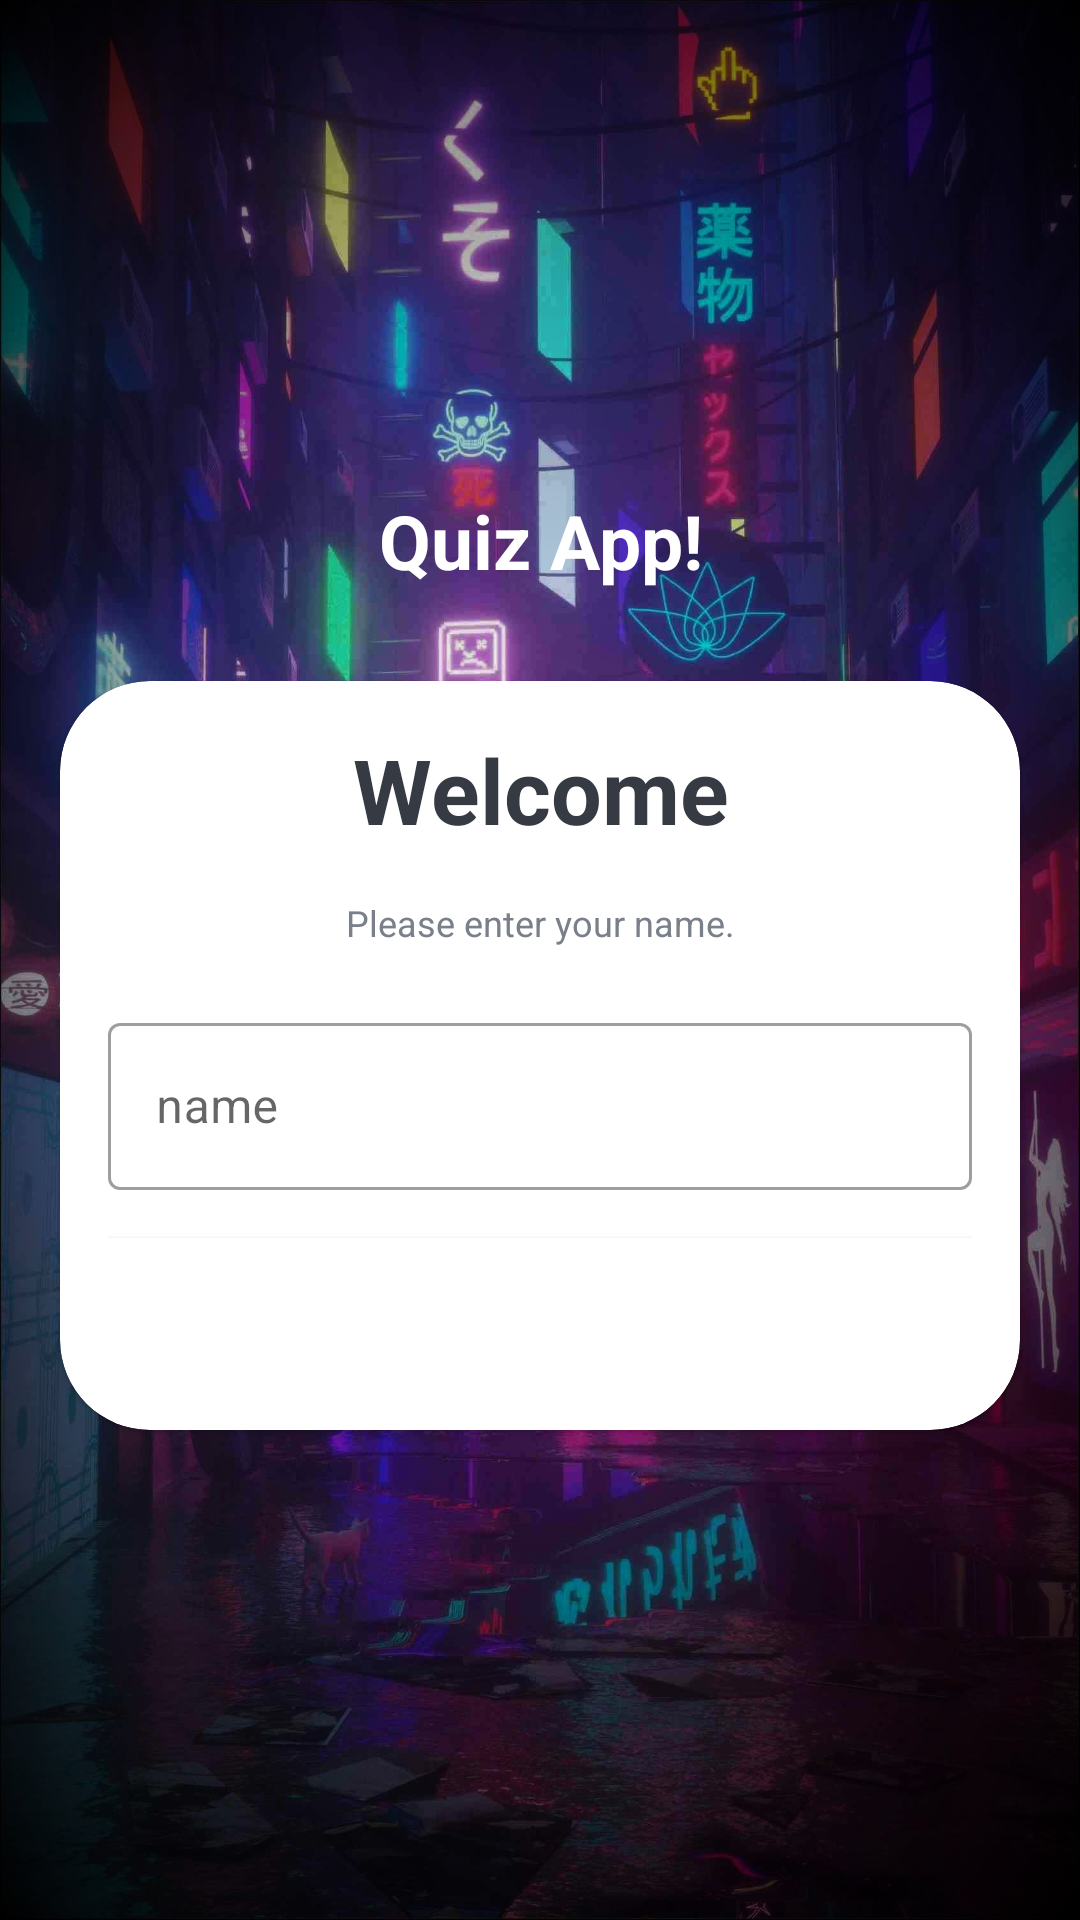

Layout XML and referenced resources for this Android screen:
<!-- AndroidManifest.xml: application theme Theme.JapanesePhrasesQuiz -->
<!-- res/layout/activity_main.xml -->
<?xml version="1.0" encoding="utf-8"?>
<LinearLayout xmlns:android="http://schemas.android.com/apk/res/android"
    xmlns:app="http://schemas.android.com/apk/res-auto"
    xmlns:tools="http://schemas.android.com/tools"
    android:layout_width="match_parent"
    android:layout_height="match_parent"
    android:background="@drawable/ic_background"
    android:orientation="vertical"
    android:gravity="center"
    tools:context=".MainActivity">

    <TextView
        android:layout_width="match_parent"
        android:layout_height="wrap_content"
        android:text="Quiz App!"
        android:textSize="25sp"
        android:layout_marginBottom="30dp"
        android:textStyle="bold"
        android:gravity="center"
        android:textColor="@color/white" />

    <com.google.android.material.card.MaterialCardView
        android:layout_width="match_parent"
        android:layout_height="wrap_content"
        android:layout_marginStart="20dp"
        android:layout_marginEnd="20dp"
        app:cardCornerRadius="30dp"
        android:background="@color/white" >

        <LinearLayout
            android:layout_width="match_parent"
            android:layout_height="wrap_content"
            android:layout_margin="16dp"
            android:orientation="vertical" >

            <TextView
                android:layout_width="match_parent"
                android:layout_height="wrap_content"
                android:text="Welcome"
                android:textSize="30sp"
                android:textStyle="bold"
                android:gravity="center"
                android:textColor="#363A43" />

            <TextView
                android:layout_width="match_parent"
                android:layout_height="wrap_content"
                android:text="Please enter your name."
                android:layout_marginTop="16dp"
                android:textSize="12dp"
                android:gravity="center"
                android:textColor="#7A8089" />

            <com.google.android.material.textfield.TextInputLayout
                android:layout_width="match_parent"
                android:layout_height="wrap_content"
                style="@style/Widget.MaterialComponents.TextInputLayout.OutlinedBox"
                android:layout_marginTop="20dp" >

                <androidx.appcompat.widget.AppCompatEditText
                    android:layout_width="match_parent"
                    android:layout_height="wrap_content"
                    android:hint="name"
                    android:inputType="text|textCapWords"
                    android:textColor="#363A43"
                    android:textColorHint="#7A8089" >

                </androidx.appcompat.widget.AppCompatEditText>


            </com.google.android.material.textfield.TextInputLayout>
            
            <Button
                android:layout_width="match_parent"
                android:layout_height="wrap_content"
                android:layout_marginTop="16dp"
                android:background="@color/design_default_color_background"
                android:text="Start"
                android:textColor="@color/white"
                android:textSize="18sp" />



        </LinearLayout>




    </com.google.android.material.card.MaterialCardView>


</LinearLayout>
<!-- resources referenced by this layout -->
<resources>
  <!-- drawable ic_background: jpg bitmap (drawable, 304920 bytes) -->
  <style name="Theme.JapanesePhrasesQuiz" parent="Theme.MaterialComponents.DayNight.NoActionBar">
          
          <item name="colorPrimary">@color/purple_500</item>
          <item name="colorPrimaryVariant">@color/purple_700</item>
          <item name="colorOnPrimary">@color/white</item>
          
          <item name="colorSecondary">@color/teal_200</item>
          <item name="colorSecondaryVariant">@color/teal_700</item>
          <item name="colorOnSecondary">@color/black</item>
          
          <item name="android:statusBarColor" tools:targetApi="l">?attr/colorPrimaryVariant</item>
  
          
         <item name="android:windowFullscreen">true</item>
  
      </style>
  <!-- not gathered from this repository: default colours our renderer supplied (Android Studio template values) -->
  <color name="purple_500">#FF6200EE</color>
  <color name="purple_700">#FF3700B3</color>
  <color name="teal_200">#FF03DAC5</color>
  <color name="teal_700">#FF018786</color>
  <color name="black">#FF000000</color>
  <color name="white">#FFFFFFFF</color>
</resources>
